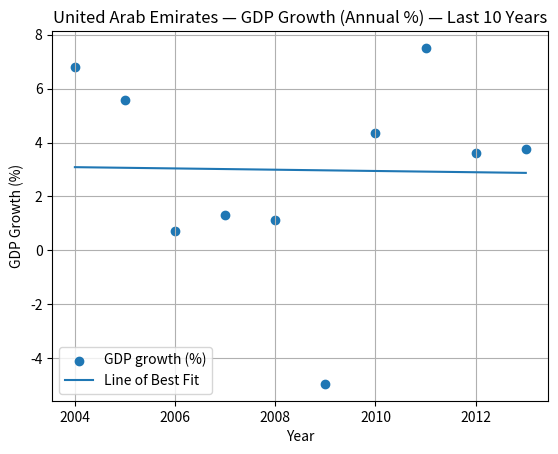

Recreate this plot in Python.
# As the UAE is and has been one of the rapidly growing economies of the world I have decided to extract just that data
# and create a graph using that information. 

import pandas as pd
import matplotlib.pyplot as plt
import numpy as np

# Raw UAE GDP growth data exactly as provided (1960–2023)
data = [
    "", "", "", "", "", "", "", "", "", "", "", "", "", "",
    "36.612377853309","39.0796375886666","76.6201550367608","14.4980412677649","6.22740138862785","16.52685650611","21.4393301703121",
    "-1.58960331985861","20.9235730768488","23.8747749106529","4.65917667398332","-6.7193161856808","-4.74582069985286","4.01695127951223",
    "-3.59447651738608","-14.9581365646216","3.38198170911019","-2.61890770379125","12.337891282123","18.3279855336306","0.860081947717788",
    "3.34494485849439","1.26119094566637","6.89614855343777","6.68788645972637","5.79840406919965","8.1903986491688","0.291994342094142",
    "2.90221363963286","10.852704215378","1.39908503706675","2.43345681089617","8.80054081355328","9.56643663767056","4.85514119553352",
    "9.83731976923958","3.18439017324607","3.19183627331816","-5.24292190385027","1.60285004671354","6.21612181664371","1.8244807850986",
    "5.05555965807969","4.16569184064922","6.78677287656618","5.56149075979933","0.735068713941203","1.31391388153578","1.10834813453296",
    "-4.95705243303316","4.35475529659919","7.50969703496445","3.61870653118159","3.76161544553149"
]

# Convert to numeric and drop blanks
values = pd.to_numeric(pd.Series(data), errors="coerce").dropna().reset_index(drop=True)

# Generate matching year numbers
start_year = 1960
years = pd.Series(range(start_year, start_year + len(values)))

# Create tidy dataframe
df = pd.DataFrame({"Year": years, "GDP growth %": values})

# Last 10 years
last_10 = df.tail(10)

# Plot scatter
plt.scatter(last_10["Year"], last_10["GDP growth %"], label="GDP growth (%)")

# Line of best fit
m, b = np.polyfit(last_10["Year"], last_10["GDP growth %"], 1)
plt.plot(last_10["Year"], m*last_10["Year"] + b, label="Line of Best Fit")

# Labels
plt.title("United Arab Emirates — GDP Growth (Annual %) — Last 10 Years")
plt.xlabel("Year")
plt.ylabel("GDP Growth (%)")
plt.grid(True)
plt.legend()
plt.show()


